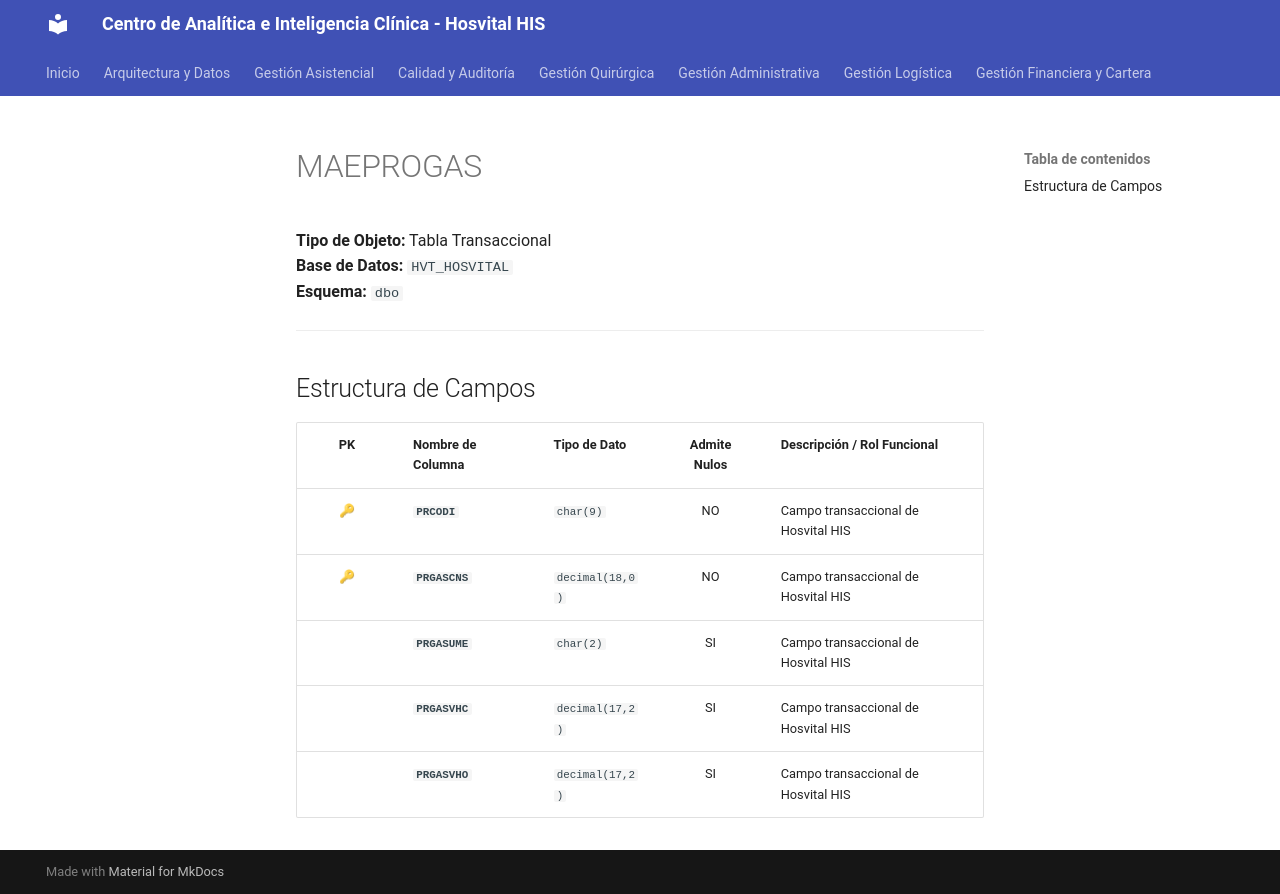

repository: SoporteSaludtech/superset-docs · page: diccionario-general/MAEPROGAS/index.html · generator: mkdocs

# MAEPROGAS

**Tipo de Objeto:** Tabla Transaccional  
**Base de Datos:** `HVT_HOSVITAL`  
**Esquema:** `dbo`

---

## Estructura de Campos

| PK | Nombre de Columna | Tipo de Dato | Admite Nulos | Descripción / Rol Funcional |
| :-: | :--- | :--- | :-: | :--- |
| 🔑 | **`PRCODI`** | `char(9)` | NO | Campo transaccional de Hosvital HIS |
| 🔑 | **`PRGASCNS`** | `decimal(18,0)` | NO | Campo transaccional de Hosvital HIS |
|  | **`PRGASUME`** | `char(2)` | SI | Campo transaccional de Hosvital HIS |
|  | **`PRGASVHC`** | `decimal(17,2)` | SI | Campo transaccional de Hosvital HIS |
|  | **`PRGASVHO`** | `decimal(17,2)` | SI | Campo transaccional de Hosvital HIS |
